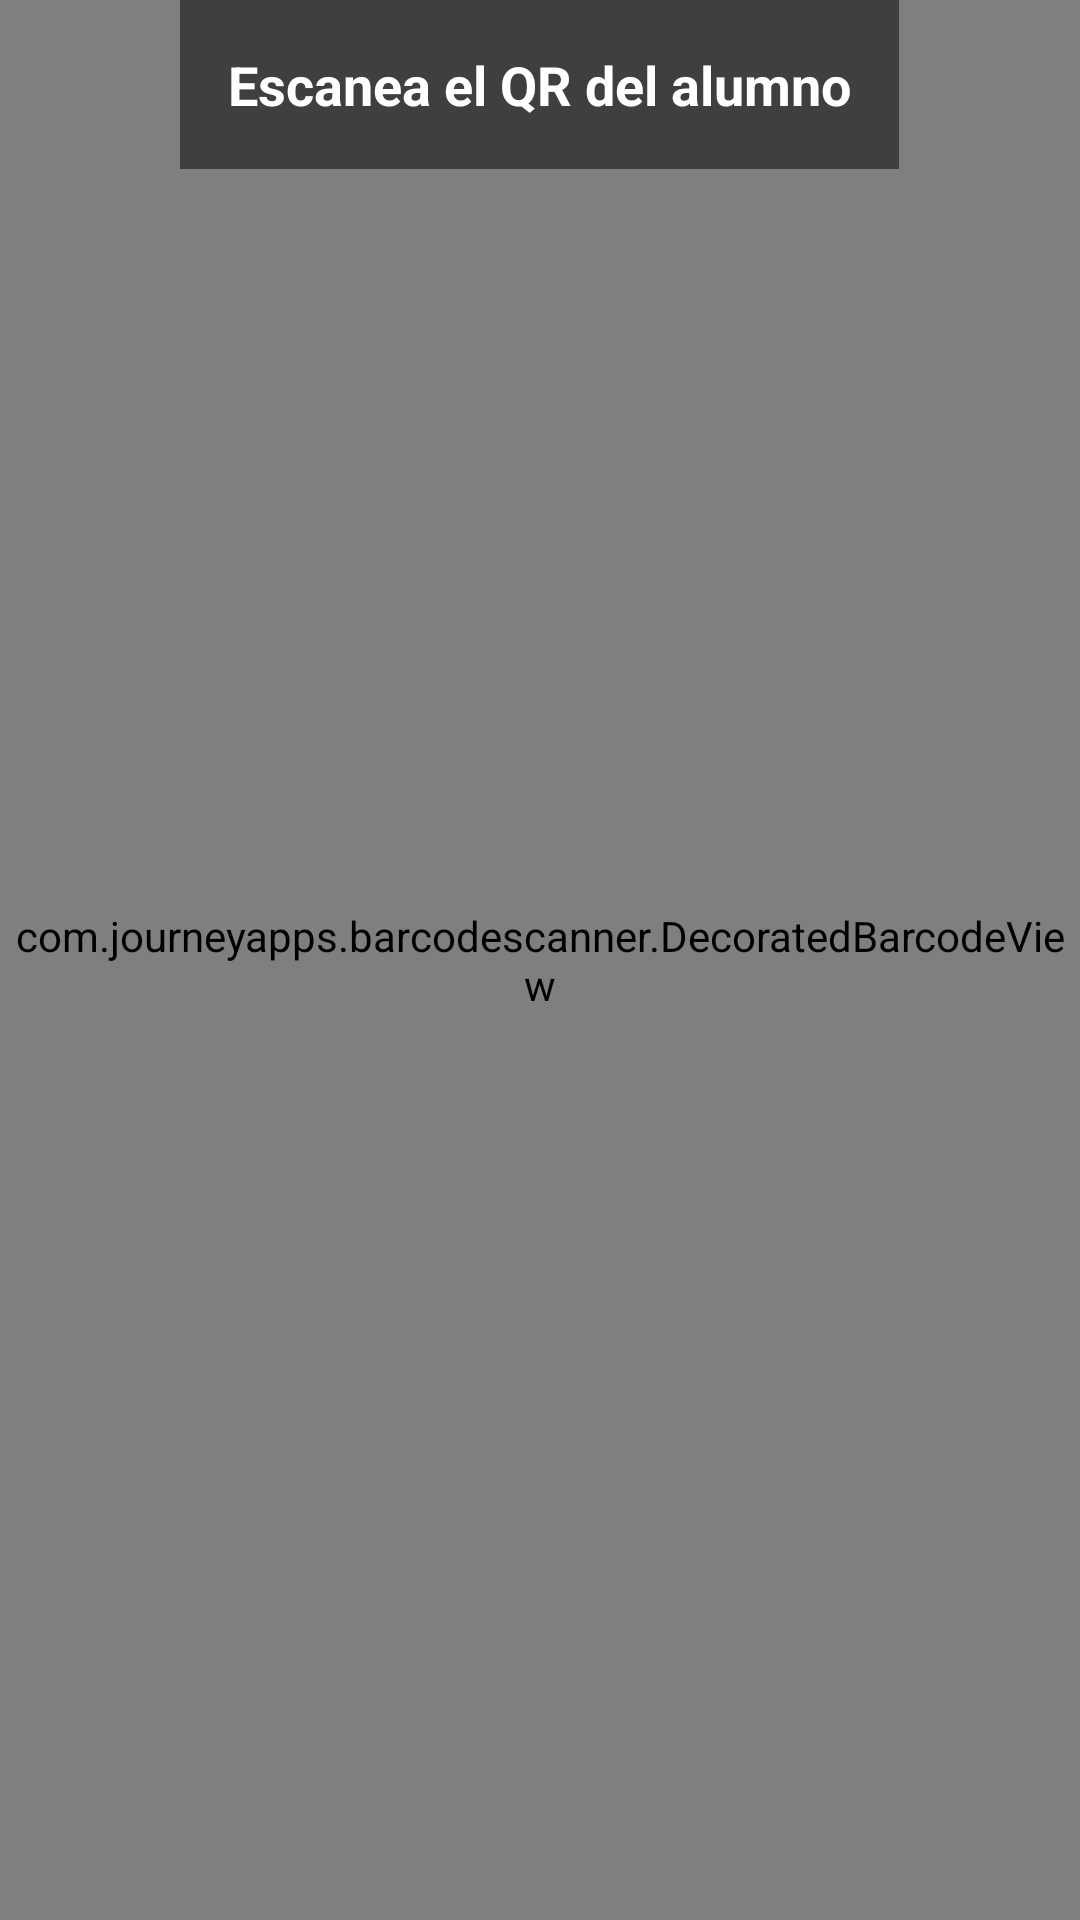

Produce the Android XML layout that renders to this screen, including the resource entries it uses.
<!-- AndroidManifest.xml: activity theme Theme.Guardia -->
<!-- res/layout/activity_registrar_alumno.xml -->
<?xml version="1.0" encoding="utf-8"?>
<FrameLayout xmlns:android="http://schemas.android.com/apk/res/android"
    android:layout_width="match_parent"
    android:layout_height="match_parent">

    <com.journeyapps.barcodescanner.DecoratedBarcodeView
        android:id="@+id/qrScanner"
        android:layout_width="match_parent"
        android:layout_height="match_parent" />

    <TextView
        android:id="@+id/tvTituloRegistrar"
        android:layout_width="wrap_content"
        android:layout_height="wrap_content"
        android:text="Escanea el QR del alumno"
        android:textSize="18sp"
        android:textStyle="bold"
        android:layout_gravity="top|center_horizontal"
        android:padding="16dp"
        android:background="#80000000"
        android:textColor="@android:color/white"/>

</FrameLayout>
<!-- resources referenced by this layout -->
<resources>
  <style name="Theme.Guardia" parent="Theme.Material3.DayNight.NoActionBar">
          
          <item name="android:statusBarColor">@android:color/transparent</item>
          <item name="android:navigationBarColor">@android:color/black</item>
      </style>
</resources>
